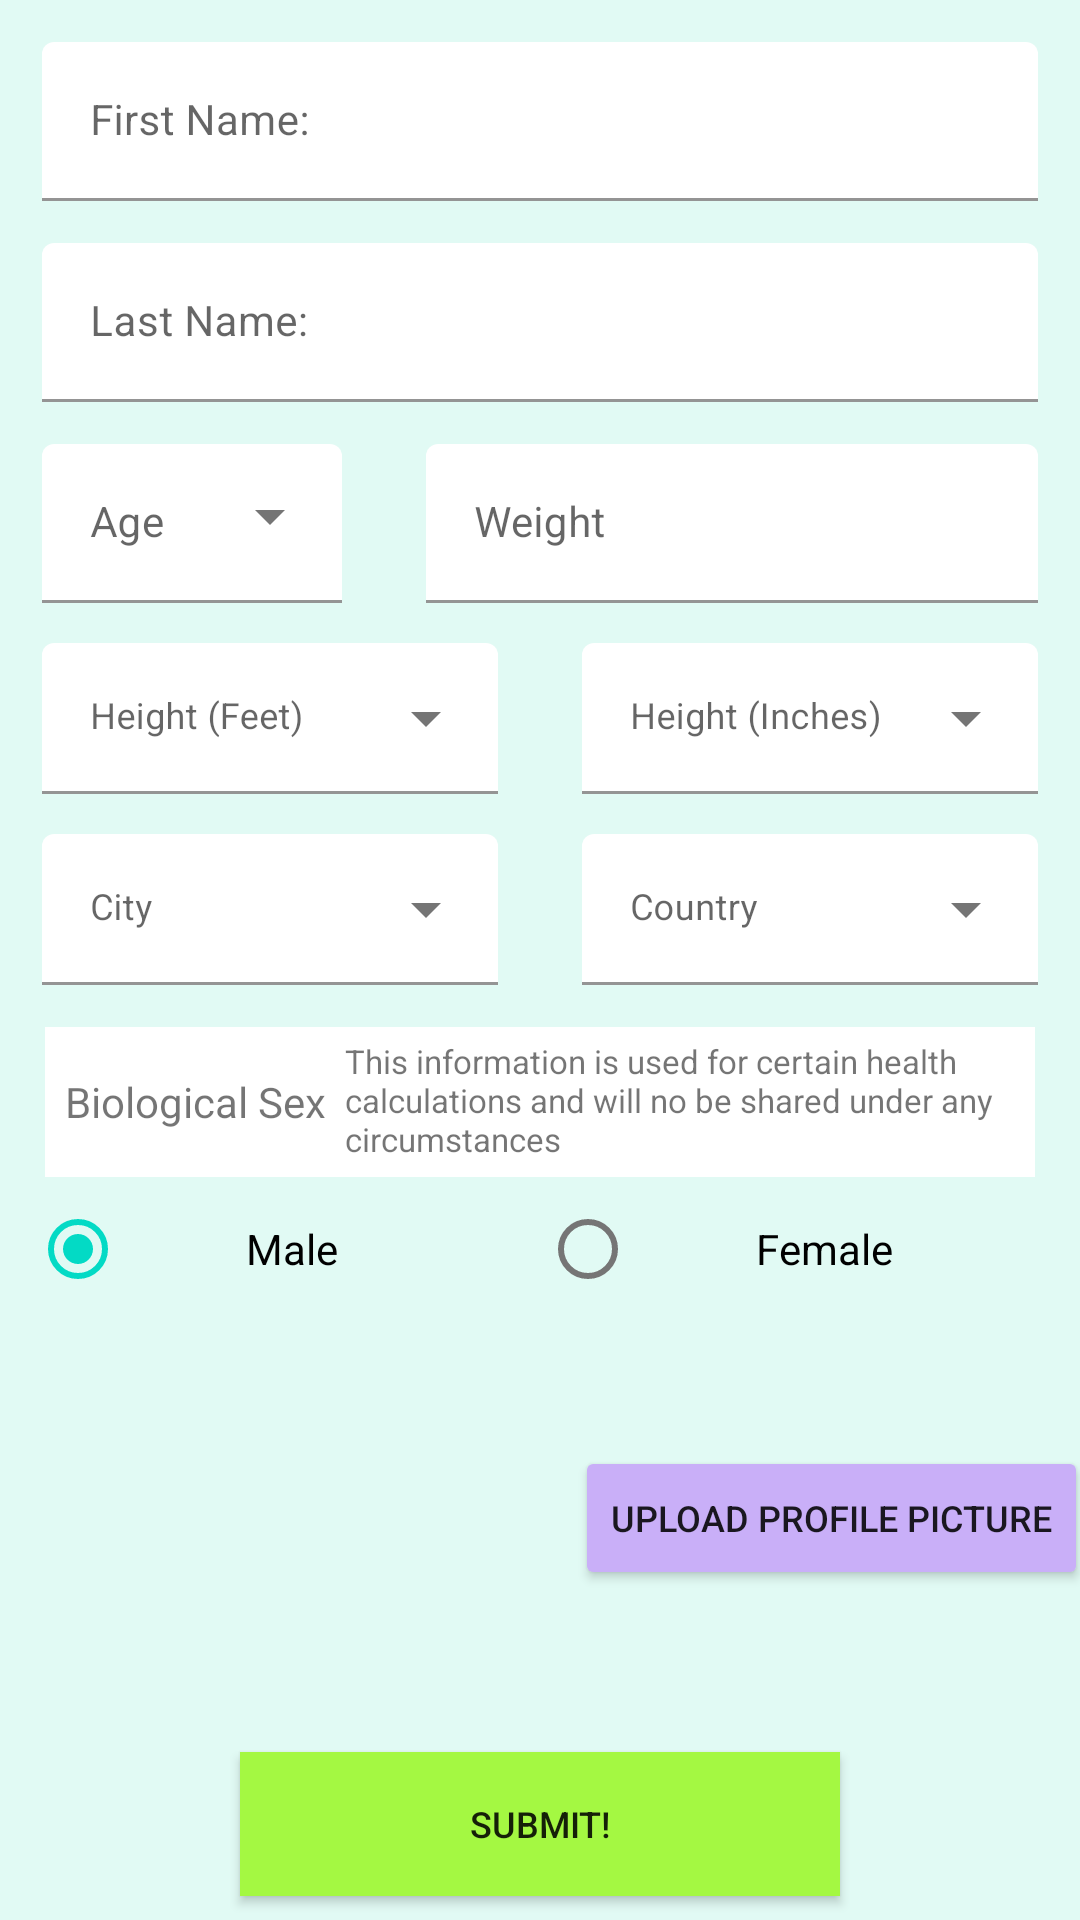

Here is an Android app screen rendered from its layout file. Give the layout XML and the strings, colors and styles it references.
<!-- AndroidManifest.xml: application theme Theme.LifestyleApp -->
<!-- res/layout/fragment_initial_profile.xml -->
<?xml version="1.0" encoding="utf-8"?>
<androidx.appcompat.widget.LinearLayoutCompat xmlns:android="http://schemas.android.com/apk/res/android"
    xmlns:app="http://schemas.android.com/apk/res-auto"
    xmlns:tools="http://schemas.android.com/tools"
    android:layout_width="match_parent"
    android:layout_height="match_parent"
    android:layout_centerHorizontal="true"
    android:background="#78F3D7"
    android:backgroundTint="#E1FAF4"
    android:orientation="vertical"
    tools:context=".ProfileFragment">

    <com.google.android.material.textfield.TextInputLayout
        android:layout_width="match_parent"
        android:layout_height="wrap_content"
        android:layout_margin="14dp"
        android:background="@android:color/transparent"
        app:boxBackgroundColor="@android:color/transparent">

        <com.google.android.material.textfield.TextInputEditText
            android:id="@+id/userFirstName"
            android:layout_width="match_parent"
            android:layout_height="wrap_content"
            android:hint="@string/FirstNameTV"
            android:textSize="14sp" />
    </com.google.android.material.textfield.TextInputLayout>

    <com.google.android.material.textfield.TextInputLayout
        android:layout_width="match_parent"
        android:layout_height="wrap_content"
        android:layout_marginStart="14dp"
        android:layout_marginEnd="14dp"
        android:background="@android:color/transparent"
        app:boxBackgroundColor="@android:color/transparent">

        <com.google.android.material.textfield.TextInputEditText
            android:id="@+id/userLastName"
            android:layout_width="match_parent"
            android:layout_height="wrap_content"
            android:hint="@string/LastNameTV"
            android:textSize="14sp" />
    </com.google.android.material.textfield.TextInputLayout>

    <LinearLayout
        android:layout_width="match_parent"
        android:layout_height="wrap_content"
        android:background="@android:color/transparent"
        android:orientation="horizontal"
        android:layout_marginBottom="-15dp"
        app:boxBackgroundColor="@android:color/transparent">

        <com.google.android.material.textfield.TextInputLayout
            style="@style/Widget.MaterialComponents.TextInputLayout.FilledBox.ExposedDropdownMenu"
            android:layout_width="wrap_content"
            android:layout_height="wrap_content"
            android:layout_margin="14dp"
            android:background="@android:color/transparent"
            android:hint="Age"
            app:boxBackgroundColor="@android:color/transparent">

            <AutoCompleteTextView
                android:id="@+id/ageDropDown"
                android:layout_width="100dp"
                android:layout_height="wrap_content"
                android:textSize="14sp" />
        </com.google.android.material.textfield.TextInputLayout>

        <com.google.android.material.textfield.TextInputLayout
            android:layout_width="match_parent"
            android:layout_height="wrap_content"
            android:layout_margin="14dp"
            android:layout_marginTop="20dp"
            android:background="@android:color/transparent"
            app:boxBackgroundColor="@android:color/transparent">

            <com.google.android.material.textfield.TextInputEditText
                android:id="@+id/userWeight"
                android:layout_width="match_parent"
                android:layout_height="wrap_content"
                android:hint="Weight"
                android:textSize="14sp" />
        </com.google.android.material.textfield.TextInputLayout>
    </LinearLayout>


    <LinearLayout
        android:layout_width="match_parent"
        android:layout_height="wrap_content"
        android:background="@android:color/transparent"
        android:orientation="horizontal"
        android:layout_marginBottom="-15dp"
        app:boxBackgroundColor="@android:color/transparent">

        <com.google.android.material.textfield.TextInputLayout
            style="@style/Widget.MaterialComponents.TextInputLayout.FilledBox.ExposedDropdownMenu"
            android:layout_width="0dp"
            android:layout_height="wrap_content"
            android:layout_margin="14dp"
            android:layout_marginTop="20dp"
            android:layout_weight="1"
            android:background="@android:color/transparent"
            android:hint="Height (Feet)"
            app:boxBackgroundColor="@android:color/transparent">

            <AutoCompleteTextView
                android:id="@+id/feetAuto"
                android:layout_width="match_parent"
                android:layout_height="wrap_content"
                android:layout_weight="1"
                android:textSize="12sp" />
        </com.google.android.material.textfield.TextInputLayout>

        <com.google.android.material.textfield.TextInputLayout
            style="@style/Widget.MaterialComponents.TextInputLayout.FilledBox.ExposedDropdownMenu"
            android:layout_width="0dp"
            android:layout_height="wrap_content"
            android:layout_margin="14dp"
            android:layout_weight="1"
            android:background="@android:color/transparent"
            android:hint="Height (Inches)"
            app:boxBackgroundColor="@android:color/transparent">

            <AutoCompleteTextView
                android:id="@+id/inchesAuto"
                android:layout_width="match_parent"
                android:layout_height="wrap_content"
                android:layout_weight="1"
                android:textSize="12sp" />
        </com.google.android.material.textfield.TextInputLayout>
    </LinearLayout>


    <LinearLayout
        android:layout_width="match_parent"
        android:layout_height="wrap_content"
        android:background="@android:color/transparent"
        android:orientation="horizontal"
        app:boxBackgroundColor="@android:color/transparent">

        <com.google.android.material.textfield.TextInputLayout
            style="@style/Widget.MaterialComponents.TextInputLayout.FilledBox.ExposedDropdownMenu"
            android:layout_width="0dp"
            android:layout_height="wrap_content"
            android:layout_margin="14dp"
            android:layout_weight="1"
            android:background="@android:color/transparent"
            android:hint="City"
            app:boxBackgroundColor="@android:color/transparent">

            <AutoCompleteTextView
                android:id="@+id/cityAuto"
                android:layout_width="match_parent"
                android:layout_height="wrap_content"
                android:layout_weight="1"
                android:textSize="12sp" />
        </com.google.android.material.textfield.TextInputLayout>

        <com.google.android.material.textfield.TextInputLayout
            style="@style/Widget.MaterialComponents.TextInputLayout.FilledBox.ExposedDropdownMenu"
            android:layout_width="0dp"
            android:layout_height="wrap_content"
            android:layout_margin="14dp"
            android:layout_marginTop="20dp"
            android:layout_weight="1"
            android:background="@android:color/transparent"
            android:hint="Country"
            app:boxBackgroundColor="@android:color/transparent">

            <AutoCompleteTextView
                android:id="@+id/countryAuto"
                android:layout_width="match_parent"
                android:layout_height="wrap_content"
                android:layout_weight="1"
                android:textSize="12sp" />
        </com.google.android.material.textfield.TextInputLayout>
    </LinearLayout>


    <LinearLayout
        android:layout_width="wrap_content"
        android:layout_height="wrap_content"
        android:orientation="horizontal"
        android:layout_marginHorizontal="15dp">

        <TextView
            android:id="@+id/genderTV"
            android:layout_width="200dp"
            android:layout_height="50dp"
            android:layout_weight="1"
            android:background="@android:color/white"
            android:gravity="center"
            android:text="Biological Sex"
            android:textSize="14sp"
            app:boxBackgroundColor="@android:color/white" />

        <TextView
            android:id="@+id/genderDisclaimer"
            android:layout_width="wrap_content"
            android:layout_height="60dp"
            android:layout_weight="1"
            android:layout_marginTop="-15dp"
            android:gravity="center_vertical"
            android:text="@string/disclaimer"
            android:textSize="11sp"
            android:background="@android:color/white"
            app:boxBackgroundColor="@android:color/white" />
    </LinearLayout>


    <LinearLayout
        android:layout_width="match_parent"
        android:layout_height="wrap_content"
        android:orientation="horizontal">

        <RadioGroup
            android:id="@+id/radioSexGroup"
            android:layout_width="match_parent"
            android:layout_height="wrap_content"
            android:orientation="horizontal"
            android:layout_marginHorizontal="10dp" >

            <RadioButton
                android:id="@+id/radioMale"
                android:layout_width="0dp"
                android:layout_height="wrap_content"
                android:layout_weight="1"
                android:checked="true"
                android:paddingLeft="40dp"
                android:text="@string/radioMale" />

            <RadioButton
                android:id="@+id/radioFemale"
                android:layout_width="0dp"
                android:layout_height="wrap_content"
                android:layout_weight="1"
                android:paddingLeft="40dp"
                android:text="@string/radioFemale" />
        </RadioGroup>
    </LinearLayout>

    <LinearLayout
        android:layout_width="match_parent"
        android:layout_height="wrap_content"
        android:layout_weight="1"
        android:orientation="horizontal"
        android:weightSum="3">

        <ImageView
            android:id="@+id/imageUser"
            android:layout_width="197dp"
            android:layout_height="145dp"
            android:layout_gravity="center_vertical"
            android:layout_weight="1"
            android:maxWidth="100dp"
            android:maxHeight="100dp"
            android:minWidth="100dp"
            android:minHeight="100dp"
            />

        <androidx.appcompat.widget.AppCompatButton
            android:id="@+id/uploadPicture"
            android:layout_width="wrap_content"
            android:layout_height="wrap_content"
            android:layout_gravity="center_vertical"
            android:layout_marginEnd="8dp"
            android:backgroundTint="#C9AFF8"

            android:text="@string/uploadPicture"
            android:textSize="12sp" />
    </LinearLayout>

    <androidx.appcompat.widget.AppCompatButton
        android:id="@+id/submitBtn"
        android:layout_width="200dp"
        android:layout_height="48dp"
        android:layout_gravity="center_horizontal"
        android:layout_marginTop="12dp"
        android:layout_marginBottom="8dp"
        android:background="@android:color/holo_green_light"
        android:backgroundTint="#A4F842"
        android:text="@string/submitBtn"
        android:textSize="12sp" />
</androidx.appcompat.widget.LinearLayoutCompat>
<!-- resources referenced by this layout -->
<resources>
  <string name="FirstNameTV">First Name:</string>
  <string name="LastNameTV">Last Name:</string>
  <string name="disclaimer">This information is used for certain health calculations and will no be shared under any circumstances</string>
  <string name="radioFemale">Female</string>
  <string name="radioMale">Male</string>
  <string name="submitBtn">Submit!</string>
  <string name="uploadPicture">Upload Profile Picture</string>
  <style name="Theme.LifestyleApp" parent="Theme.MaterialComponents.DayNight.DarkActionBar">
          
          <item name="colorPrimary">@color/purple_500</item>
          <item name="colorPrimaryVariant">@color/purple_700</item>
          <item name="colorOnPrimary">@color/white</item>
          
          <item name="colorSecondary">@color/teal_200</item>
          <item name="colorSecondaryVariant">@color/teal_700</item>
          <item name="colorOnSecondary">@color/black</item>
          
          <item name="android:statusBarColor" tools:targetApi="l">?attr/colorPrimaryVariant</item>
          
      </style>
  <!-- not gathered from this repository: default colours our renderer supplied (Android Studio template values) -->
  <color name="purple_500">#FF6200EE</color>
  <color name="purple_700">#FF3700B3</color>
  <color name="teal_200">#FF03DAC5</color>
  <color name="teal_700">#FF018786</color>
  <color name="black">#FF000000</color>
  <color name="white">#FFFFFFFF</color>
</resources>
